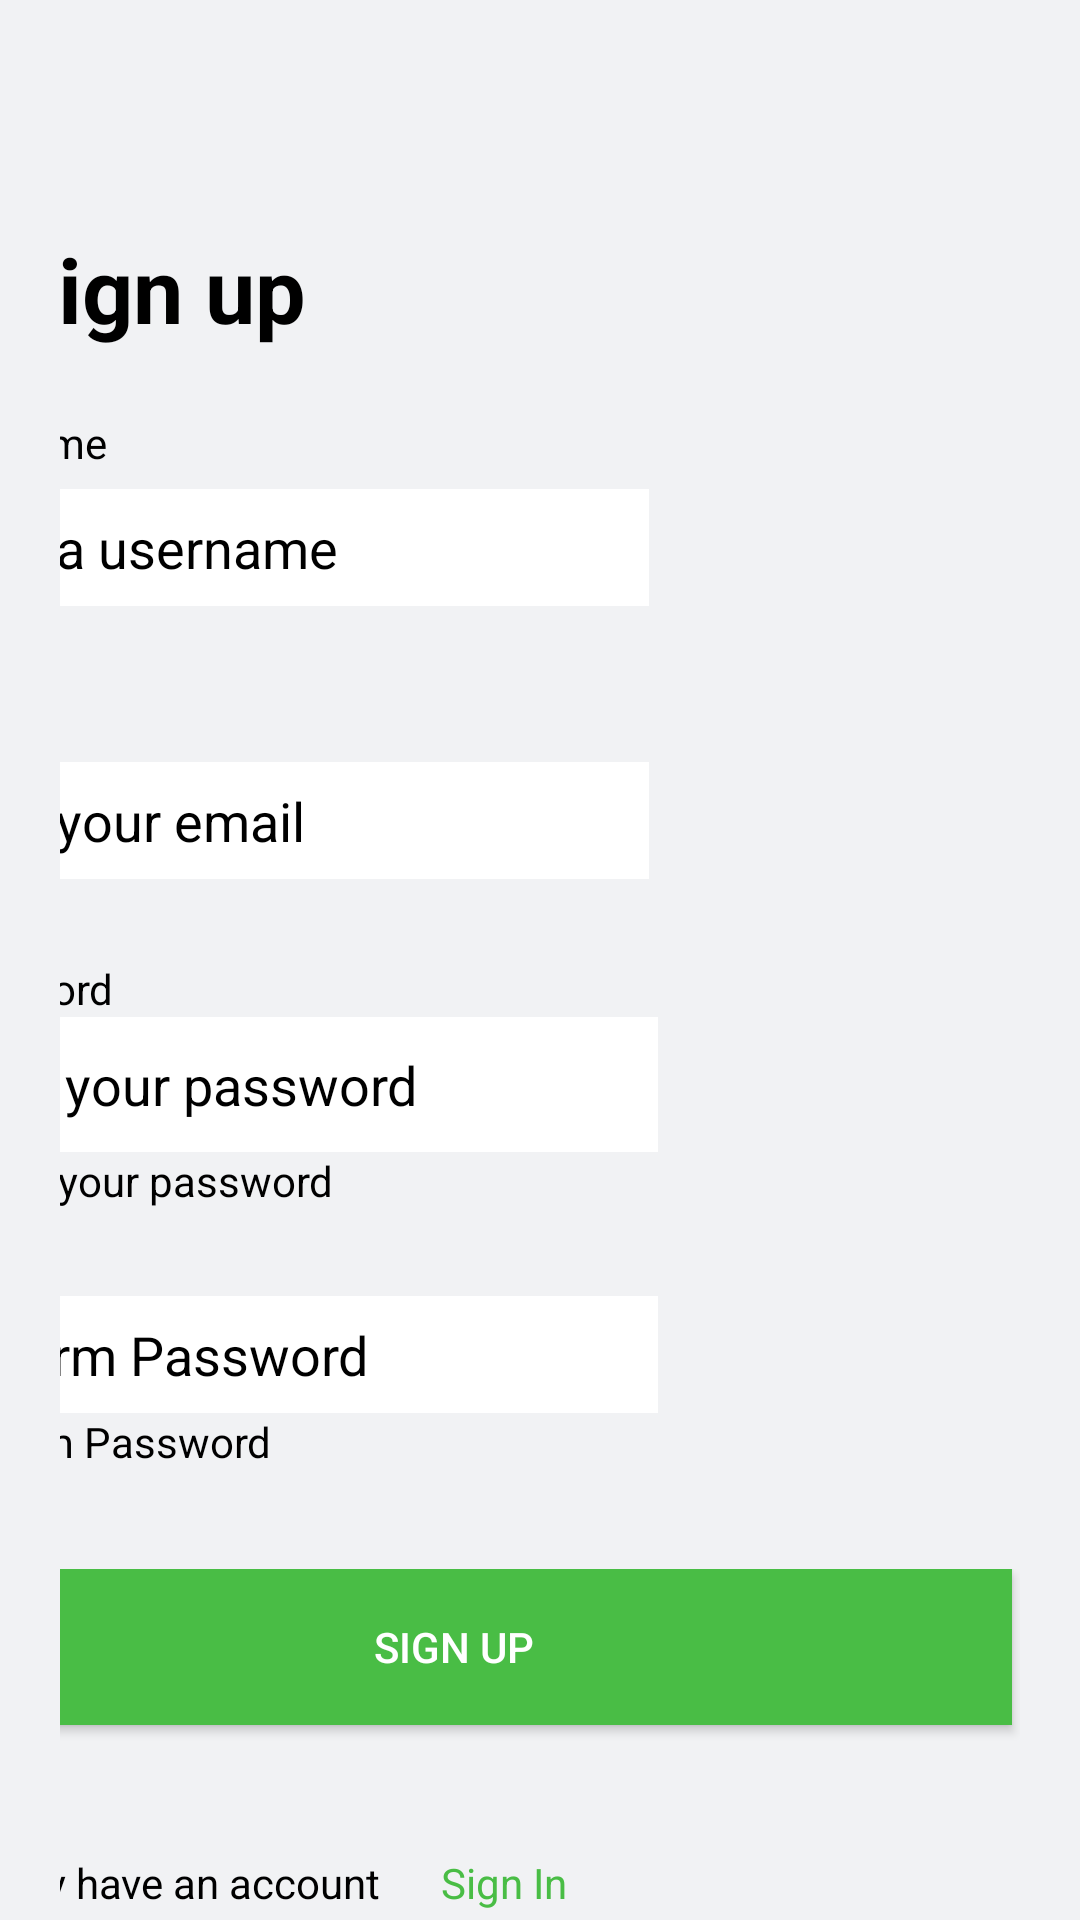

Layout XML and referenced resources for this Android screen:
<!-- AndroidManifest.xml: application theme Theme.SaveEasy -->
<!-- res/layout/fragment_signup.xml -->
<?xml version="1.0" encoding="utf-8"?>
<FrameLayout xmlns:android="http://schemas.android.com/apk/res/android"
    xmlns:tools="http://schemas.android.com/tools"
    xmlns:app="http://schemas.android.com/apk/res-auto"
    android:layout_width="match_parent"
    android:layout_height="match_parent"
    android:background="?attr/fullscreenBackgroundColor"
    android:theme="@style/ThemeOverlay.SaveEasy.FullscreenContainer"
    tools:context=".ui.signup.SignUpFragment">

    
    <FrameLayout
        android:layout_width="match_parent"
        android:layout_height="match_parent"
        android:background="@color/gray50"

        android:fitsSystemWindows="true">


        <androidx.constraintlayout.widget.ConstraintLayout
            android:layout_width="match_parent"
            android:layout_height="715dp"
            android:id="@+id/signup_ConsLayControls"
            android:paddingHorizontal="20dp"
            >


            <TextView
                android:id="@+id/signup_header"
                android:layout_width="379dp"
                android:layout_height="42dp"
                android:layout_marginTop="76dp"
                android:paddingHorizontal="10dp"
                android:text="@string/sign_up"
                android:textAlignment="textStart"
                android:textColor="@color/black"
                android:textSize="30sp"
                android:textStyle="bold"
                app:layout_constraintEnd_toEndOf="parent"
                app:layout_constraintStart_toStartOf="parent"
                app:layout_constraintTop_toTopOf="parent" />

            <LinearLayout
                android:id="@+id/usernameLayout"
                android:layout_width="375dp"
                android:layout_height="71dp"
                android:layout_marginTop="20dp"
                android:orientation="vertical"
                app:layout_constraintEnd_toEndOf="parent"
                app:layout_constraintStart_toStartOf="@+id/emailLayout"
                app:layout_constraintTop_toBottomOf="@+id/signup_header">

                <TextView
                    android:id="@+id/label_username"
                    android:layout_width="84dp"
                    android:layout_height="25dp"
                    android:paddingHorizontal="10dp"
                    android:text="@string/username"
                    android:textColor="@color/black"
                    tools:layout_editor_absoluteY="192dp" />

                <EditText
                    android:id="@+id/input_username"
                    android:layout_width="254dp"
                    android:layout_height="39dp"
                    android:autofillHints=""
                    android:background="@color/white"
                    android:ems="10"
                    android:hint="@string/enter_a_username"
                    android:inputType="text"
                    android:paddingHorizontal="10dp"
                    android:textColorHint="@color/black"
                    tools:layout_editor_absoluteY="217dp" />

            </LinearLayout>

            <LinearLayout
                android:id="@+id/emailLayout"
                android:layout_width="375dp"
                android:layout_height="71dp"
                android:layout_marginTop="20dp"
                android:orientation="vertical"
                app:layout_constraintStart_toStartOf="@+id/usernameLayout"
                app:layout_constraintTop_toBottomOf="@+id/usernameLayout">

                <TextView
                    android:id="@+id/label_email"
                    android:layout_width="84dp"
                    android:layout_height="25dp"
                    android:paddingHorizontal="10dp"
                    android:text="@string/email"
                    android:textColor="@color/black"
                    tools:layout_editor_absoluteY="192dp" />

                <EditText
                    android:id="@+id/input_email"
                    android:layout_width="254dp"
                    android:layout_height="39dp"
                    android:autofillHints=""
                    android:background="@color/white"
                    android:ems="10"
                    android:hint="@string/enter_your_email"
                    android:inputType="textEmailAddress"
                    android:paddingHorizontal="10dp"
                    android:textColorHint="@color/black"
                    tools:layout_editor_absoluteY="217dp" />

            </LinearLayout>


            <LinearLayout
                android:id="@+id/passwordLayout"
                android:layout_width="371dp"
                android:layout_height="92dp"
                android:layout_marginTop="20dp"
                android:orientation="vertical"
                app:layout_constraintBaseline_toBottomOf="parent"
                app:layout_constraintEnd_toEndOf="parent"
                app:layout_constraintHorizontal_bias="0.416"

                app:layout_constraintStart_toStartOf="@+id/emailLayout"
                app:layout_constraintTop_toBottomOf="@+id/emailLayout">

                <TextView
                    android:id="@+id/label_password"
                    android:layout_width="wrap_content"
                    android:layout_height="wrap_content"
                    android:paddingHorizontal="10dp"
                    android:text="@string/password"
                    android:textColor="@color/black"
                    tools:ignore="TextViewEdits"
                    tools:layout_editor_absoluteY="273dp" />

                <EditText
                    android:id="@+id/input_password"
                    android:layout_width="254dp"
                    android:layout_height="45dp"
                    android:background="@color/white"
                    android:ems="10"
                    android:hint="@string/enter_your_password"
                    android:importantForAutofill="no"
                    android:inputType="textPassword"
                    android:paddingHorizontal="10dp"
                    android:textColorHint="@color/black"
                    tools:layout_editor_absoluteY="292dp" />


                <TextView
                    android:id="@+id/label_forgot"
                    android:layout_width="wrap_content"
                    android:layout_height="wrap_content"
                    android:paddingHorizontal="10dp"
                    android:text="@string/forgot_your_password"
                    android:textColor="@color/black"
                    tools:layout_editor_absoluteY="337dp" />

            </LinearLayout>

            <LinearLayout
                android:id="@+id/confirmPassLayout"
                android:layout_width="375dp"
                android:layout_height="71dp"
                android:layout_marginTop="20dp"
                android:orientation="vertical"
                app:layout_constraintEnd_toEndOf="parent"
                app:layout_constraintStart_toStartOf="@+id/passwordLayout"
                app:layout_constraintTop_toBottomOf="@+id/passwordLayout">

                <EditText
                    android:id="@+id/inputConfPass"
                    android:layout_width="254dp"
                    android:layout_height="39dp"
                    android:autofillHints=""
                    android:background="@color/white"
                    android:ems="10"
                    android:hint="@string/confirm_password"
                    android:inputType="textEmailAddress"
                    android:paddingHorizontal="10dp"
                    android:textColorHint="@color/black"
                    tools:layout_editor_absoluteY="217dp" />

                <TextView
                    android:id="@+id/labelConfPass"
                    android:layout_width="195dp"
                    android:layout_height="25dp"
                    android:paddingHorizontal="10dp"
                    android:text="@string/label_confirm_password"
                    android:textColor="@color/black"
                    tools:layout_editor_absoluteY="192dp" />

            </LinearLayout>

            <LinearLayout
                android:layout_width="375dp"
                android:layout_height="119dp"
                android:layout_marginTop="20dp"
                android:orientation="vertical"
                app:layout_constraintStart_toStartOf="@+id/confirmPassLayout"
                app:layout_constraintTop_toBottomOf="@+id/confirmPassLayout">


                <Button
                    android:id="@+id/btn_singup"
                    android:layout_width="372dp"
                    android:layout_height="52dp"
                    android:layout_marginBottom="15dp"
                    android:background="@color/green500"
                    android:text="@string/sign_up"
                    android:textColor="@color/white" />

                <LinearLayout
                    android:layout_width="match_parent"
                    android:layout_height="wrap_content"
                    android:layout_marginTop="28dp"
                    android:orientation="horizontal"
                    android:paddingHorizontal="10dp"
                    app:layout_constraintEnd_toEndOf="parent"
                    app:layout_constraintStart_toStartOf="parent">

                    <TextView
                        android:id="@+id/txt_account"
                        android:layout_width="wrap_content"
                        android:layout_height="wrap_content"
                        android:text="@string/already_have_an_account"
                        android:textColor="@color/black"
                        tools:layout_editor_absoluteY="420dp" />

                    <TextView
                        android:id="@+id/txt_signup"
                        android:layout_width="wrap_content"
                        android:layout_height="wrap_content"
                        android:layout_marginHorizontal="20dp"
                        android:text="@string/sign_in"
                        android:textColor="@color/green500"
                        tools:layout_editor_absoluteX="196dp" />
                </LinearLayout>
            </LinearLayout>

        </androidx.constraintlayout.widget.ConstraintLayout>

    </FrameLayout>

</FrameLayout>
<!-- resources referenced by this layout -->
<resources>
  <color name="black">#FF000000</color>
  <color name="gray50">#F1F2F4</color>
  <color name="green500">#49BD45</color>
  <color name="white">#FFFFFFFF</color>
  <string name="already_have_an_account">Already have an account</string>
  <string name="confirm_password">Confirm Password</string>
  <string name="email">Email</string>
  <string name="enter_a_username">Enter a username</string>
  <string name="enter_your_email">Enter your email</string>
  <string name="enter_your_password">Enter your password</string>
  <string name="forgot_your_password">Forgot your password</string>
  <string name="label_confirm_password">Confirm Password</string>
  <string name="password">Password</string>
  <string name="sign_in">Sign In</string>
  <string name="sign_up">Sign up</string>
  <string name="username">Username</string>
  <style name="ThemeOverlay.SaveEasy.FullscreenContainer" parent="">
          <item name="fullscreenBackgroundColor">@color/light_blue_600</item>
          <item name="fullscreenTextColor">@color/light_blue_A200</item>
      </style>
  <style name="Theme.SaveEasy" parent="Theme.AppCompat.DayNight.DarkActionBar">
          
          <item name="colorPrimary">@color/gray50</item>
          <item name="colorPrimaryVariant">@color/gray100</item>
          <item name="colorOnPrimary">@color/white</item>
  
          <item name="colorTertiary">@color/green500</item>
          <item name="colorOnTertiary">@color/gray100</item>
  
          
          <item name="colorSecondary">@color/teal_200</item>
          <item name="colorSecondaryVariant">@color/teal_700</item>
          <item name="colorOnSecondary">@color/black</item>
          
          <item name="android:statusBarColor">?attr/colorPrimaryVariant</item>
          
      </style>
  <color name="light_blue_600">#FF039BE5</color>
  <color name="light_blue_A200">#FF40C4FF</color>
  <color name="gray100">#E3E5E8</color>
  <color name="teal_200">#FF03DAC5</color>
  <color name="teal_700">#FF018786</color>
</resources>
